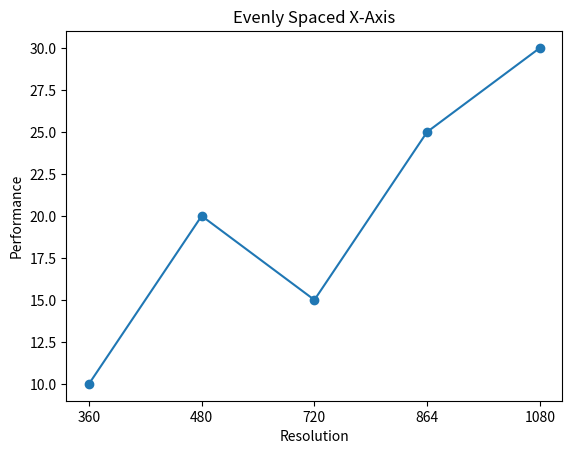

This figure's Python source:
import matplotlib.pyplot as plt

# Original x-values and corresponding y-values
x_values = [360, 480, 720, 864, 1080]
y_values = [10, 20, 15, 25, 30]

# Create evenly spaced values for plotting
evenly_spaced_x = range(len(x_values))

# Plot using the evenly spaced x-values
plt.plot(evenly_spaced_x, y_values, marker='o')

# Replace the x-ticks with the original values
plt.xticks(evenly_spaced_x, x_values)

# Add labels and title
plt.xlabel("Resolution")
plt.ylabel("Performance")
plt.title("Evenly Spaced X-Axis")

# Show the plot
plt.show()
